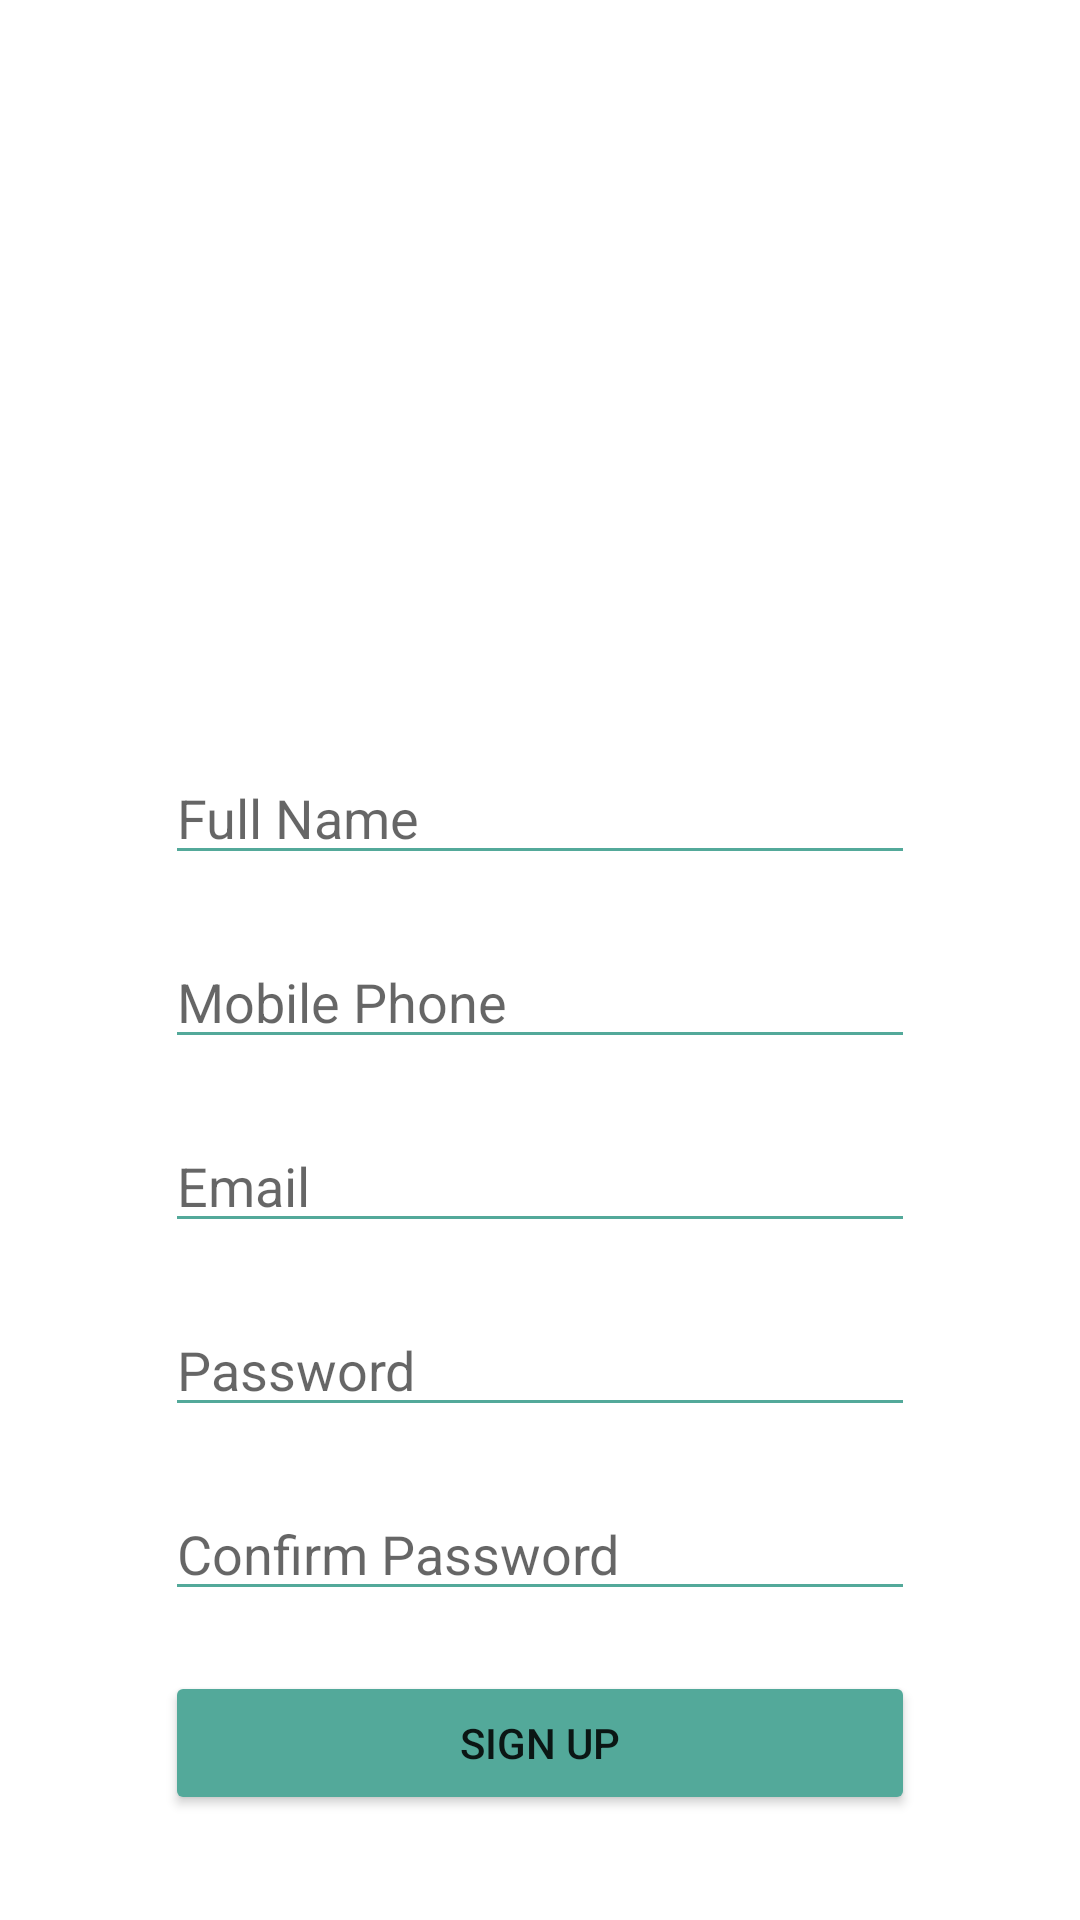

Here is an Android app screen rendered from its layout file. Give the layout XML and the strings, colors and styles it references.
<!-- AndroidManifest.xml: application theme Theme.MyNotesNative -->
<!-- res/layout/fragment_sign_up.xml -->
<?xml version="1.0" encoding="utf-8"?>
<androidx.constraintlayout.widget.ConstraintLayout xmlns:android="http://schemas.android.com/apk/res/android"
    xmlns:app="http://schemas.android.com/apk/res-auto"
    android:id="@+id/sign_up_root"
    android:layout_width="match_parent"
    android:layout_height="@dimen/_450dp"
    android:layout_gravity="center">

    <com.airbnb.lottie.LottieAnimationView
        android:id="@+id/animation_view"
        android:layout_width="125dp"
        android:layout_height="117dp"
        android:visibility="gone"
        app:layout_constraintBottom_toBottomOf="parent"
        app:layout_constraintDimensionRatio="1:1"
        app:layout_constraintEnd_toEndOf="parent"
        app:layout_constraintStart_toStartOf="parent"
        app:layout_constraintTop_toTopOf="parent"
        app:lottie_autoPlay="true"
        app:lottie_loop="true"
        app:lottie_rawRes="@raw/shopping_icon_2000x1600" />

    <androidx.appcompat.widget.AppCompatEditText
        android:id="@+id/fullName_et"
        android:layout_width="@dimen/_250dp"
        android:layout_height="wrap_content"
        android:layout_marginTop="@dimen/_20dp"
        android:layout_marginBottom="@dimen/_20dp"
        android:autofillHints=""
        android:backgroundTint="@color/blueish_idk"
        android:hint="@string/full_name"
        android:inputType="text"
        android:maxLines="1"
        app:layout_constraintBottom_toTopOf="@id/mobileNo_et"
        app:layout_constraintEnd_toEndOf="parent"
        app:layout_constraintStart_toStartOf="parent" />

    <androidx.appcompat.widget.AppCompatEditText
        android:id="@+id/mobileNo_et"
        android:layout_width="@dimen/_250dp"
        android:layout_height="wrap_content"
        android:layout_marginBottom="@dimen/_20dp"
        android:autofillHints=""
        android:backgroundTint="@color/blueish_idk"
        android:hint="@string/mobile_phone_hint"
        android:inputType="text"
        android:maxLines="1"
        app:layout_constraintBottom_toTopOf="@id/email_et"
        app:layout_constraintEnd_toEndOf="parent"
        app:layout_constraintStart_toStartOf="parent" />

    <androidx.appcompat.widget.AppCompatEditText
        android:id="@+id/email_et"
        android:layout_width="@dimen/_250dp"
        android:layout_height="wrap_content"
        android:layout_marginBottom="@dimen/_20dp"
        android:autofillHints=""
        android:backgroundTint="@color/blueish_idk"
        android:hint="@string/email"
        android:inputType="textEmailAddress"
        app:layout_constraintBottom_toTopOf="@id/password_et"
        app:layout_constraintEnd_toEndOf="parent"
        app:layout_constraintStart_toStartOf="parent" />

    <androidx.appcompat.widget.AppCompatEditText
        android:id="@+id/password_et"
        android:layout_width="@dimen/_250dp"
        android:layout_height="wrap_content"
        android:layout_marginBottom="@dimen/_20dp"
        android:autofillHints=""
        android:backgroundTint="@color/blueish_idk"
        android:hint="@string/password"
        android:inputType="textPassword"
        app:layout_constraintBottom_toTopOf="@id/cPassword_et"
        app:layout_constraintEnd_toEndOf="parent"
        app:layout_constraintStart_toStartOf="parent" />

    <androidx.appcompat.widget.AppCompatEditText
        android:id="@+id/cPassword_et"
        android:layout_width="@dimen/_250dp"
        android:layout_height="wrap_content"
        android:layout_marginBottom="@dimen/_20dp"
        android:autofillHints=""
        android:backgroundTint="@color/blueish_idk"
        android:hint="@string/confirm_password"
        android:inputType="textPassword"
        app:layout_constraintBottom_toTopOf="@id/sign_up_btn"
        app:layout_constraintEnd_toEndOf="parent"
        app:layout_constraintStart_toStartOf="parent" />

    <androidx.appcompat.widget.AppCompatButton
        android:id="@+id/sign_up_btn"
        android:layout_width="@dimen/_250dp"
        android:layout_height="wrap_content"
        android:layout_marginBottom="@dimen/_35dp"
        android:backgroundTint="@color/blueish_idk"
        android:text="@string/sign_up"
        app:layout_constraintBottom_toBottomOf="parent"
        app:layout_constraintEnd_toEndOf="parent"
        app:layout_constraintStart_toStartOf="parent" />

</androidx.constraintlayout.widget.ConstraintLayout>
<!-- resources referenced by this layout -->
<resources>
  <color name="blueish_idk">#53a99a</color>
  <dimen name="_20dp">20dp</dimen>
  <dimen name="_250dp">250dp</dimen>
  <dimen name="_35dp">35dp</dimen>
  <dimen name="_450dp">450dp</dimen>
  <string name="confirm_password">Confirm Password</string>
  <string name="email">Email</string>
  <string name="full_name">Full Name</string>
  <string name="mobile_phone_hint">Mobile Phone</string>
  <string name="password">Password</string>
  <string name="sign_up">Sign Up</string>
  <style name="Theme.MyNotesNative" parent="Theme.MaterialComponents.DayNight.NoActionBar">
          
          <item name="colorPrimary">@color/purple_500</item>
          <item name="colorPrimaryVariant">@color/purple_700</item>
          <item name="colorOnPrimary">@color/white</item>
          
          <item name="colorSecondary">@color/teal_200</item>
          <item name="colorSecondaryVariant">@color/teal_700</item>
          <item name="colorOnSecondary">@color/black</item>
          
          <item name="android:statusBarColor">?attr/colorPrimaryVariant</item>
          
          <item name="android:windowActivityTransitions">true</item>
          <item name="android:windowEnterTransition">@transition/animation_up</item>
          <item name="android:windowExitTransition">@transition/animation_up</item>
      </style>
  <color name="purple_500">#FF6200EE</color>
  <color name="purple_700">#FF3700B3</color>
  <color name="white">#FFFFFFFF</color>
  <color name="teal_200">#FF03DAC5</color>
  <color name="teal_700">#FF018786</color>
  <color name="black">#FF000000</color>
</resources>
